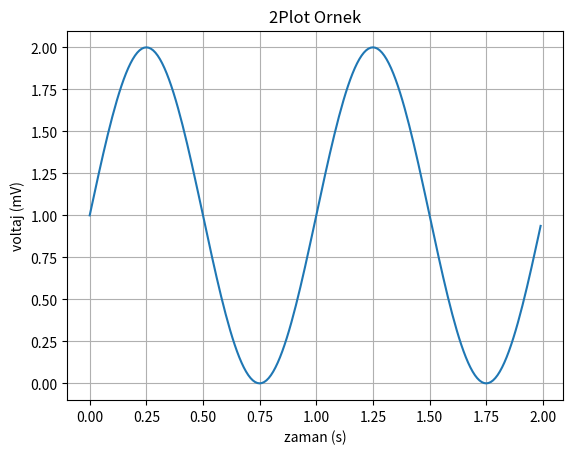

Reproduce this figure in Python.
import matplotlib.pyplot as plt
import numpy as np

t = np.arange(0.0, 2.0, 0.01)
s = 1 + np.sin(2*np.pi*t)
plt.plot(t, s)

plt.xlabel('zaman (s)')
plt.ylabel('voltaj (mV)')
plt.title('2Plot Ornek')
plt.grid(True)
plt.savefig("sinplot.pdf")
plt.show()
